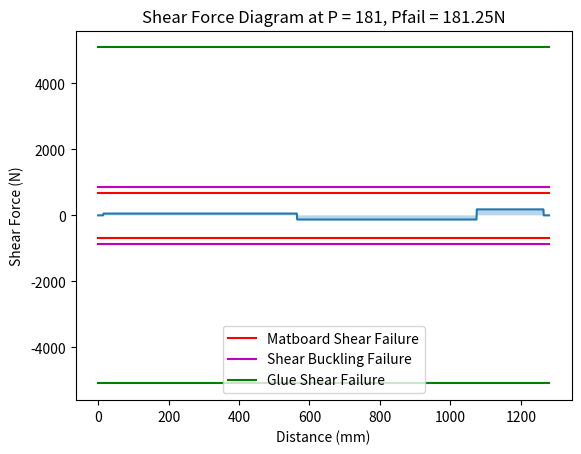
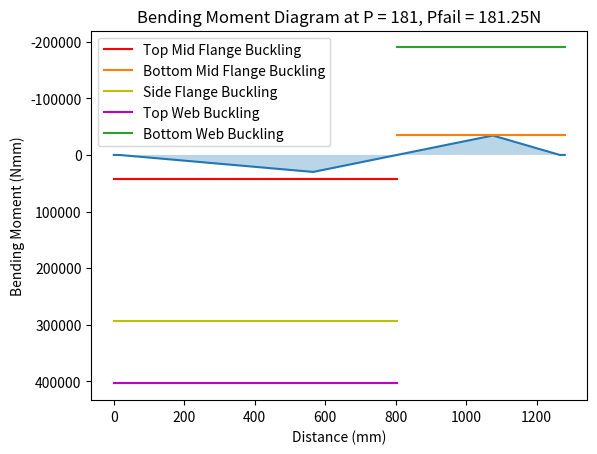

Generate these figures, in order, with matplotlib:
#civBridgeCase2.py
# all dimensions (dim) are given in a list of lists where each sect has three values [base, height, bottom]
# assumes that all subsections of a shape are rectangular

#REFERENCE SYSTEM: up, right, ccw = positive, + moment = tension on bottom

# geometrical calculations
def area(sect):
    ''' Return the area of a rectangular shaped section'''
    A = sect[0] * sect[1]
    return A


def A_tot(dim):
    ''' Return the total area of a given shape'''
    A_tot = 0
    for sect in range(len(dim)):
        A_tot += area(dim[sect])
    return A_tot


def yi(sect):
    ''' Return the distance of the centroid of a section from the bottom of the shape'''
    centre = sect[1] / 2
    yi = sect[2] + centre
    return yi


def ybar(dim):
    ''' Return the location of the centroid of the shape'''
    sum1 = 0
    for sect in range(len(dim)):
        sum1 += yi(dim[sect]) * area(dim[sect])
    ybar = sum1 / A_tot(dim)
    return ybar


def di(sect, ybar):
    ''' Return the distance from the centroid of the section to the centroid of the shape'''
    di = yi(sect) - ybar
    return di


def I0(sect):
    ''' Return the I of a rectangular section'''
    I0 = (sect[0] * (sect[1]**3)) / 12
    return I0


def moment_of_I(dim):
    ''' Return the I of a given shape'''
    I_tot = 0
    for sect in range(len(dim)):
        d = di(dim[sect], ybar(dim))
        Ai = area(dim[sect])
        I = I0(dim[sect])
        I_tot += (Ai * (d**2)) + I
    return I_tot

# equilibrium force calculations
# loads is a dictionary of the loads(value) at each location (key)
def rxn_f(loads, loc_A, loc_B):
    '''Return the reaction forces in the two supports
    Assume all forces to be point loads at a 90degree angle
    Assume all forces to be applied at the centre point of their area of application
    Assume only one load at each location'''
    # support A: left; support B: right

    distAB = loc_B - loc_A
    sum_Fy = 0
    Ma = 0
    for load in loads.items():
        loc_from_A = load[0] - loc_A
        Ma += loc_from_A * load[1]
    By = (-1* Ma) / distAB
    for load in loads.items():
        sum_Fy += load[1]
    Ay = (-1 * sum_Fy) - By
    return {loc_A:Ay, loc_B:By}


# shear calculations
def shear_force(forces):
    ''' Takes in a dictionary {location: force} and calculates the shear force '''
    shear_forces = {}
    total = 0

    # Find's the cumulative sum of forces at each location
    for fkey, fvalue in forces.items():
        total += fvalue
        shear_forces[fkey] = total 

    return shear_forces # a dictionary of the intervals and the shear force


def shear_forces_dense(forces):
    ''' Takes in a dictionary of shear forces {location: force} and calculates the shear force every mm '''
    copy = {-1: 0}   # temp case
    temp = list(forces.keys())   # making a list to loop through the keys
    for i in range(0, 1280+1):
        if i in forces.keys():   # check if each mm increment has a force applied
            copy[i] = copy[i-1] + forces[i]    # adds new force to previous shear forces
        else:
            copy[i] = copy[i-1]   # otherwise just copy the old one (shear force doesn't change)

    del copy[-1]   # deleting temp case

    return copy


def shear_force_diagram(forces):
    ''' Takes in a dictionary of shear forces (dense) {location: force} and plots the shear force '''

    copy = shear_forces_dense(forces)   # get's a dense version of shear forces to plot

    x_values = list(copy.keys())   # uses the locations as x-coords
    y_values = list(copy.values())   # uses the shear values as y-coords
    flat_x = [0, length]

    fig, ax = plt.subplots()   # creates the plot
    ax.plot(x_values, y_values)
    plt.fill_between(x_values, y_values, 0, alpha=0.3)

    ax.plot(flat_x, [sf_fail_mat]*len(flat_x), "r-", label="Matboard Shear Failure")   # failure shear for matboard
    ax.plot(flat_x, [-1*sf_fail_mat]*len(flat_x), "r-")
    ax.plot(flat_x, [sf_fail_buckle]*len(flat_x), "m-", label="Shear Buckling Failure")   # failure shear buckling
    ax.plot(flat_x, [-1*sf_fail_buckle]*len(flat_x), "m-")
    ax.plot(flat_x, [min(sf_fail_glue)]*len(flat_x), "g-", label="Glue Shear Failure")   # failure shear for glue
    ax.plot(flat_x, [-1*min(sf_fail_glue)]*len(flat_x), "g-")

    ax.legend()
    plt.xlabel("Distance (mm)")
    plt.ylabel("Shear Force (N)")
    plt.title(f"Shear Force Diagram at P = {round(-1*i)}, Pfail = {round(-1*i, 6)}N")
    plt.show()


def Q_max(dim):
    '''return the Q at y bar for calculating tau max'''
    # calculates Q from the bottom
    y = ybar(dim)
    Qmax = 0
    for sect in dim:
        top = sect[2] + sect[1]
        if top <= y:
            Qmax += abs(di(sect, y)) * area(sect)
    
        elif sect[2] < y and top > y:
            d_new = y - abs(((y - sect[2]) / 2) + sect[2])
            A_new = (y - sect[2]) * sect[0]
            Qmax += A_new * d_new
    return Qmax


def Q_glue(dim, yglue):
    '''return the Q at the glue position for calculating tau glue'''
    # yglue is the glue location of interest (measured from the bottom)
    Qglue = 0
    for sect in dim:
        if sect[2] >= yglue:
          d = di(sect, ybar(dim))
          A = area(sect)
          Qglue += A * d
    return Qglue


# bending moment calculations
def bending_moments_calc(shear_forces):
    ''' Takes in a dictionary of shear forces {location: force} and calculates the bending moments '''
    bmd = {-1: 0}
    shear_locations = list(shear_forces.keys())
    for i in range(len(shear_forces)-1):
        # calculates distance from start of shear to changes in shear, calculates area, adds to bmd  
        bmd[shear_locations[i+1]] = list(bmd.values())[i] + ((shear_locations[i+1]-shear_locations[i]) * shear_forces[shear_locations[i]])

    return bmd


def area_under_curve(forces, start, end):
    ''' Calculates the area under a curve given a dictionary of the value at every mm. returns dictionary '''
    copy = {}
    for i in range(start, end+1):
        copy[i] = np.trapz(list(forces.values())[start:i], dx=1)

    return copy


def bending_moment_diagram(forces):
    ''' Takes in a dictionary of shear forces (dense) {location: force} and draws the bending moment diagram '''
    
    copy = area_under_curve(forces, 0, 1280) # integrating shear forces to get bending moments

    cross_point = -1
    for j in range(len(copy)):
        if copy[j] < 0:
            cross_point = j 
            break

    x_coords = list(forces.keys())
    y_coords = list(copy.values())

    fig, ax = plt.subplots()   # Plotting the curve
    plt.gca().invert_yaxis()
    ax.plot(x_coords, y_coords)
    plt.fill_between(x_coords, y_coords, 0, alpha=0.3)

    flat_x = [0, cross_point, cross_point+1, length]
    flat_x_pos = [0, cross_point]
    flat_x_neg = [cross_point, length]
    if False:
        ax.plot(flat_x, [bm_fail_tens_pos, bm_fail_tens_pos, -1*bm_fail_tens_neg, -1*bm_fail_tens_neg], 
        "r-", label="Matboard Tension Failure")
        ax.plot(flat_x, [bm_fail_comp_pos, bm_fail_comp_pos, -1*bm_fail_comp_neg, -1*bm_fail_comp_neg], 
        label="Matboard Compression Failure")

    if True:
        ax.plot(flat_x_pos, [bm_case_1, bm_case_1], "r-", label="Top Mid Flange Buckling")
        ax.plot(flat_x_neg, [-1*bm_case_1_2, -1*bm_case_1_2], label="Bottom Mid Flange Buckling")
        ax.plot(flat_x_pos, [bm_case_2, bm_case_2], "y-", label="Side Flange Buckling")
        ax.plot(flat_x_pos, [bm_case_3_top, bm_case_3_top], "m-", label="Top Web Buckling")
        ax.plot(flat_x_neg, [-1*bm_case_3_bottom, -1*bm_case_3_bottom], label="Bottom Web Buckling")

    ax.legend()
    plt.xlabel("Distance (mm)")
    plt.ylabel("Bending Moment (Nmm)")
    plt.title(f"Bending Moment Diagram at P = {round(-1*i)}, Pfail = {round(-1*i, 6)}N")
    plt.show()


def naviers(M, y, I):
    ''' Calculates the flexural stress '''
    sig = (M * y) / I
    return sig


# thin plate buckling
#case 1: flange, restrained on two sides
def flange2(E, u, b, t):
    ''' Return the stress capacity of a flange restrained on 2 sides'''
    sig_crit = ((4 * (pi**2) * E) / (12 * (1 - (u**2)))) * ((t / b)**2)
    return sig_crit

#case 2: flange, restrained on one side
def flange1(E, u, b, t):
    ''' Return the stress capacity of a flange restrained on 1 side'''
    sig_crit = ((0.425 * (pi**2) * E) / (12 * (1 - (u**2)))) * ((t / b)**2)
    return sig_crit

#case 3: web buckling
def web_buck(E, u, b, t):
    ''' Return the stress capacity for webs'''
    sig_crit = ((6 * (pi**2) * E) / (12 * (1 - (u**2)))) * ((t / b)**2)
    return sig_crit

#case 4: shear buckling
def shear_buckle(E, u, h, a, t):
    ''' Return the shear capacity before buckling'''
    sig_crit = ((5 * (pi**2) * E) / (12 * (1 - (u**2)))) * (((t / h)**2) + ((t / a)**2))
    return sig_crit


def find_a(diaphragms):
    ''' Return largest distance between diaphragms'''
    a = 0
    for dia in range(1, len(diaphragms)):
        a = max(diaphragms[dia] - diaphragms[dia - 1], a)
    return a

# Calculate max shear force and bmd 
def max_pos_bm_sf(force):
    ''' Calculate the max bending moment or shear force'''
    
    # Iterates through all points to find the max
    max = None
    index = None
    values = list(force.values())
    locations = list(force.keys())

    for i in range(len(values)):
        if max == None:
            max = values[i]
            index = i
            continue 
        
        if values[i] >= max:
            max = values[i]
            index = i

    return {locations[index]: max}   # returns a dictionary of max location (key) and magnitude (value)

# max_neg and max_pos functions are the same as previous max function
# difference is they just check for most negative and most positive
def max_neg_bm_sf(force):
    ''' Calculate the max bending moment or shear force'''
    min = None
    index = None
    values = list(force.values())
    locations = list(force.keys())

    for i in range(len(values)):
        if min == None:
            min = values[i]
            index = i
            continue 
        
        if values[i] <= min:
            min = values[i]
            index = i

    return {locations[index]: min}   # returns a dictionary of max location (key) and magnitude (value)


def max_bm_sf(force):
    ''' Calculate the max bending moment or shear force'''
    max = None
    index = None
    values = list(force.values())
    locations = list(force.keys())

    for i in range(len(values)):
        if max == None:
            max = values[i]
            index = i
            continue 
        
        if abs(values[i]) >= abs(max):
            max = values[i]
            index = i

    return {locations[index]: max}   # returns a dictionary of max location (key) and magnitude (value)


if __name__ == "__main__":
    import matplotlib.pyplot as plt
    import numpy as np
    import math

    pi = math.pi
    # material properties
    E_m = 4000 #MPa
    sig_tens = 30 #MPa
    sig_comp = 6 #MPa
    tau_m = 4 #MPa
    u_m = 0.2

    tau_g = 2 #MPa

#######################
    # **** input these values manually
    dim = [[80, 1.27, 0],[1.27, 72.46, 1.27],[1.27, 72.46, 1.27], [10, 1.27, 72.46], [10, 1.27, 72.46], [100, 1.27, 73.73]]
    length = 1280 #length of bridge
    support_A = 15
    support_B = 1075
    diaphragms = [12.5, 17.5, 577.5, 582.5, 1072.5, 1077.5, 1275, 1280] 
    # locations of the diaphragms from left to right (must be at supports + add to weakest points calculated)
    tot_height = 75
    yglue = [73.73] # height of glue location
    height_webs = 73.73
    b_centroid = 2.54
    b_glue = [20]
    case1_b = 80 # distance between webs (width of flange restrained on two side)
    case2_b = 10 # distance from web to edge (width of flange restrained on one side)
    t = 1.27
    t_top = 1.27
    t_bot = 1.27
    t_webs = 1.27
    # ****************

    # geometry calculations
    y_bar = ybar(dim)
    I = moment_of_I(dim)
    Q = Q_max(dim)
    glue_Q = []
    for i in range(len(yglue)):
        glue_Q.append(Q_glue(dim, yglue[i]))

    print(f"Total Area: {A_tot(dim)} mm^2")
    print(f"Centroidal Axis: {ybar(dim)} mm")
    print(f"Second Moment of Area (I): {moment_of_I(dim)} mm^4")


    # Local buckling calculations
    case_1 = flange2(E_m, u_m, case1_b, t_top) 
    case_1_2 = flange2(E_m, u_m, case1_b, t_bot)
    case_2 = flange1(E_m, u_m, case2_b, t_top)
    case_3_top = web_buck(E_m, u_m, height_webs-y_bar, t_webs)
    case_3_bottom = web_buck(E_m, u_m, y_bar, t_webs)
    case_4 = shear_buckle(E_m, u_m, height_webs, find_a(diaphragms), t)   # Calculation for shear stress

    y_top = tot_height-y_bar   # Defining distances from centroid to top and bottom
    y_bot = y_bar

    bm_case_1 = (case_1*I)/y_top   # Calculating the bending moment for each stress
    bm_case_1_2 = (case_1_2*I)/(y_bot)
    bm_case_2 = (case_2*I)/y_top
    bm_case_3_top = (case_3_top*I)/y_top
    bm_case_3_bottom = (case_3_bottom*I)/y_bot
    bm_case_4 = (case_4*I*(t*2))/Q   # Calculating the shear force for shear stress

    # Extra calculations for plotting purposes
    bm_case_1_n = (case_1*I)/y_bot   # Calculating the bending moment for each stress
    bm_case_1_2_n = (case_1*I)/(y_top)
    bm_case_2_n = (case_2*I)/y_bot
    bm_case_3_top_n = (case_3_top*I)/y_bot
    bm_case_3_bottom_n = (case_3_bottom*I)/y_top

    buckle_stresses_pos = [case_1, case_2, case_3_top]   # Sorting through to find failure stress and type
    buckle_stresses_neg = [case_3_bottom, case_1]
    buckle_bms_pos = [bm_case_1, bm_case_2, bm_case_3_top]
    buckle_bms_neg = [bm_case_3_bottom, bm_case_1_2]
    types_of_buckling_pos = ["case_1_1", "case_2", "case_3_top"]
    types_of_buckling_neg = ["case_3_bottom", "case_1_2"]

    buckle_failure_bm_pos = min(buckle_bms_pos)
    buckle_failure_stress_pos = buckle_stresses_pos[buckle_bms_pos.index(buckle_failure_bm_pos)]
    buckle_failure_type_pos = types_of_buckling_pos[buckle_bms_pos.index(buckle_failure_bm_pos)]

    buckle_failure_bm_neg = min(buckle_bms_neg)
    buckle_failure_stress_neg = buckle_stresses_neg[buckle_bms_neg.index(buckle_failure_bm_neg)]
    buckle_failure_type_neg = types_of_buckling_neg[buckle_bms_neg.index(buckle_failure_bm_neg)]


    # Calculating failure shear forces
    sf_fail_mat = (tau_m*I*t*2)/Q
    sf_fail_buckle = (case_4*I*t*2)/Q
    sf_fail_glue = []
    for i in range(len(glue_Q)):
        sf_fail_glue.append(tau_g*I*t_webs*b_glue[i]/glue_Q[i])

    print("\nFailure shear force for matboard:", sf_fail_mat)
    print("Failure shear force for glue:", min(sf_fail_glue))
    print("Failure shear force for all glued locations:", sf_fail_glue)
    print("Failure shear force for shear buckling:", sf_fail_buckle, "\n")

    # Calculating failure bending moments
    bm_fail_tens = min((sig_tens*I)/y_bar, (sig_tens*I)/(tot_height-y_bar))
    bm_fail_comp = min((sig_comp*I)/y_bar, (sig_comp*I)/(tot_height-y_bar))

    bm_fail_tens_pos = (sig_tens*I)/y_bar
    bm_fail_comp_pos = (sig_comp*I)/(tot_height-y_bar)

    bm_fail_tens_neg = (sig_tens*I)/(tot_height-y_bar)
    bm_fail_comp_neg = (sig_comp*I)/y_bar
    
    print("Failure bending moment for tension under a positive bending moment:", bm_fail_tens_pos)
    print("Failure bending moment for compression under a positive bending moment:", bm_fail_comp_pos)
    print("Failure bending moment for tension under a negative bending moment:", bm_fail_tens_neg)
    print("Failure bending moment for compression under a negative bending moment:", bm_fail_comp_neg)
    print("Failure bending moment for local buckling with positive bending moment:", buckle_failure_bm_pos)
    print("Failure bending moment for local buckling with negative bending moment:", buckle_failure_bm_neg, "\n")

    # Compiling all failure forces and names into lists so that they can be compared
    failures = [bm_fail_tens_pos, bm_fail_comp_neg, bm_fail_tens_neg, bm_fail_comp_neg, 
    sf_fail_mat, buckle_failure_bm_pos, sf_fail_buckle, buckle_failure_bm_neg]
    failure_names =  ["Tension failure under positive bending moment", 
    "Compression failure under positive bending moment", 
    "Tension failure under negative bending moment", "Compression failure under negative bending moment",
    "Shear matboard failure", f"{buckle_failure_type_pos} failure", "Shear buckling failure", f"{buckle_failure_type_neg} failure"]

    failures.extend(sf_fail_glue)   # Adding on any glue shears since the exact number varies
    for i in range(len(sf_fail_glue)):   
        failure_names.append(f"Shear glue failure {i}")

    i = -1
    flag = False

    while True:
        # forces 
        p = i
        forces = {565: p, 1265: p}
        ay = list(rxn_f(forces,15,1075).values())[0]
        by = list(rxn_f(forces,15,1075).values())[1]
        test_loads = {15: ay, 565: p, 1075: by, 1265: p}
        test_loads = dict(sorted(test_loads.items()))
        
        # Shear forces and bending moments
        shear_forces = shear_force(test_loads)
        bending_moments = bending_moments_calc(shear_forces)

        max_sf = abs(list(max_bm_sf(shear_forces).values())[0])

        max_pos_bm = max_pos_bm_sf(bending_moments) # dictionaries
        max_neg_bm = max_neg_bm_sf(bending_moments)

        # Calculating max stresses with Navier
        pos_bm_t = naviers(list(max_pos_bm.values())[0], y_bar, I) # tension on bottom
        pos_bm_c = -1*naviers(list(max_pos_bm.values())[0], tot_height-y_bar, I) # compression on top

        neg_bm_t = naviers(list(max_neg_bm.values())[0], tot_height-y_bar, I) # tension on top
        neg_bm_c = -1*naviers(list(max_neg_bm.values())[0], y_bar, I) # compression on bottom

        max_tens_stress = max(pos_bm_t, neg_bm_t)
        max_comp_stress = min(pos_bm_c, neg_bm_c)

        # Shear failure calculations
        max_shear_stress = ((max_sf)*Q)/(I*t*2) # max shear stress is at middle

        shear_stress_glue = []
        for j in range(len(b_glue)):
            shear_stress_glue.append(((max_sf)*glue_Q[j])/(I*b_glue[j]))
    
        max_flexural_stress = max(max_tens_stress, abs(max_comp_stress))   # FOS calculations

        comparison_bm_pos = abs(list(max_pos_bm.values())[0]) # maximum positive and negative bending moments
        comparison_bm_neg = abs(list(max_neg_bm.values())[0])

        i -= 0.01   # iterates the forces

        # Compiling calculated max values for the specific P value
        i_failures = [comparison_bm_pos, comparison_bm_pos, comparison_bm_neg, comparison_bm_neg, 
        max_shear_stress, comparison_bm_pos, max_shear_stress, comparison_bm_neg]
        i_failures.extend(shear_stress_glue)

        # Comparing the failures to the overall values of the bridge
        # If it exceeds the failure values, returns the failure method and value of P
        for j in range(len(i_failures)):
            if abs(i_failures[j]) >= abs(failures[j]):
                print(f"{failure_names[j]} at {i}N")
                flag = True
                break

        if flag == True:
            break

    # Diagrams
    if True:   # Just a toggle for the diagrams
        shear_force_diagram(test_loads)
        bending_moment_diagram(shear_forces_dense(test_loads))
